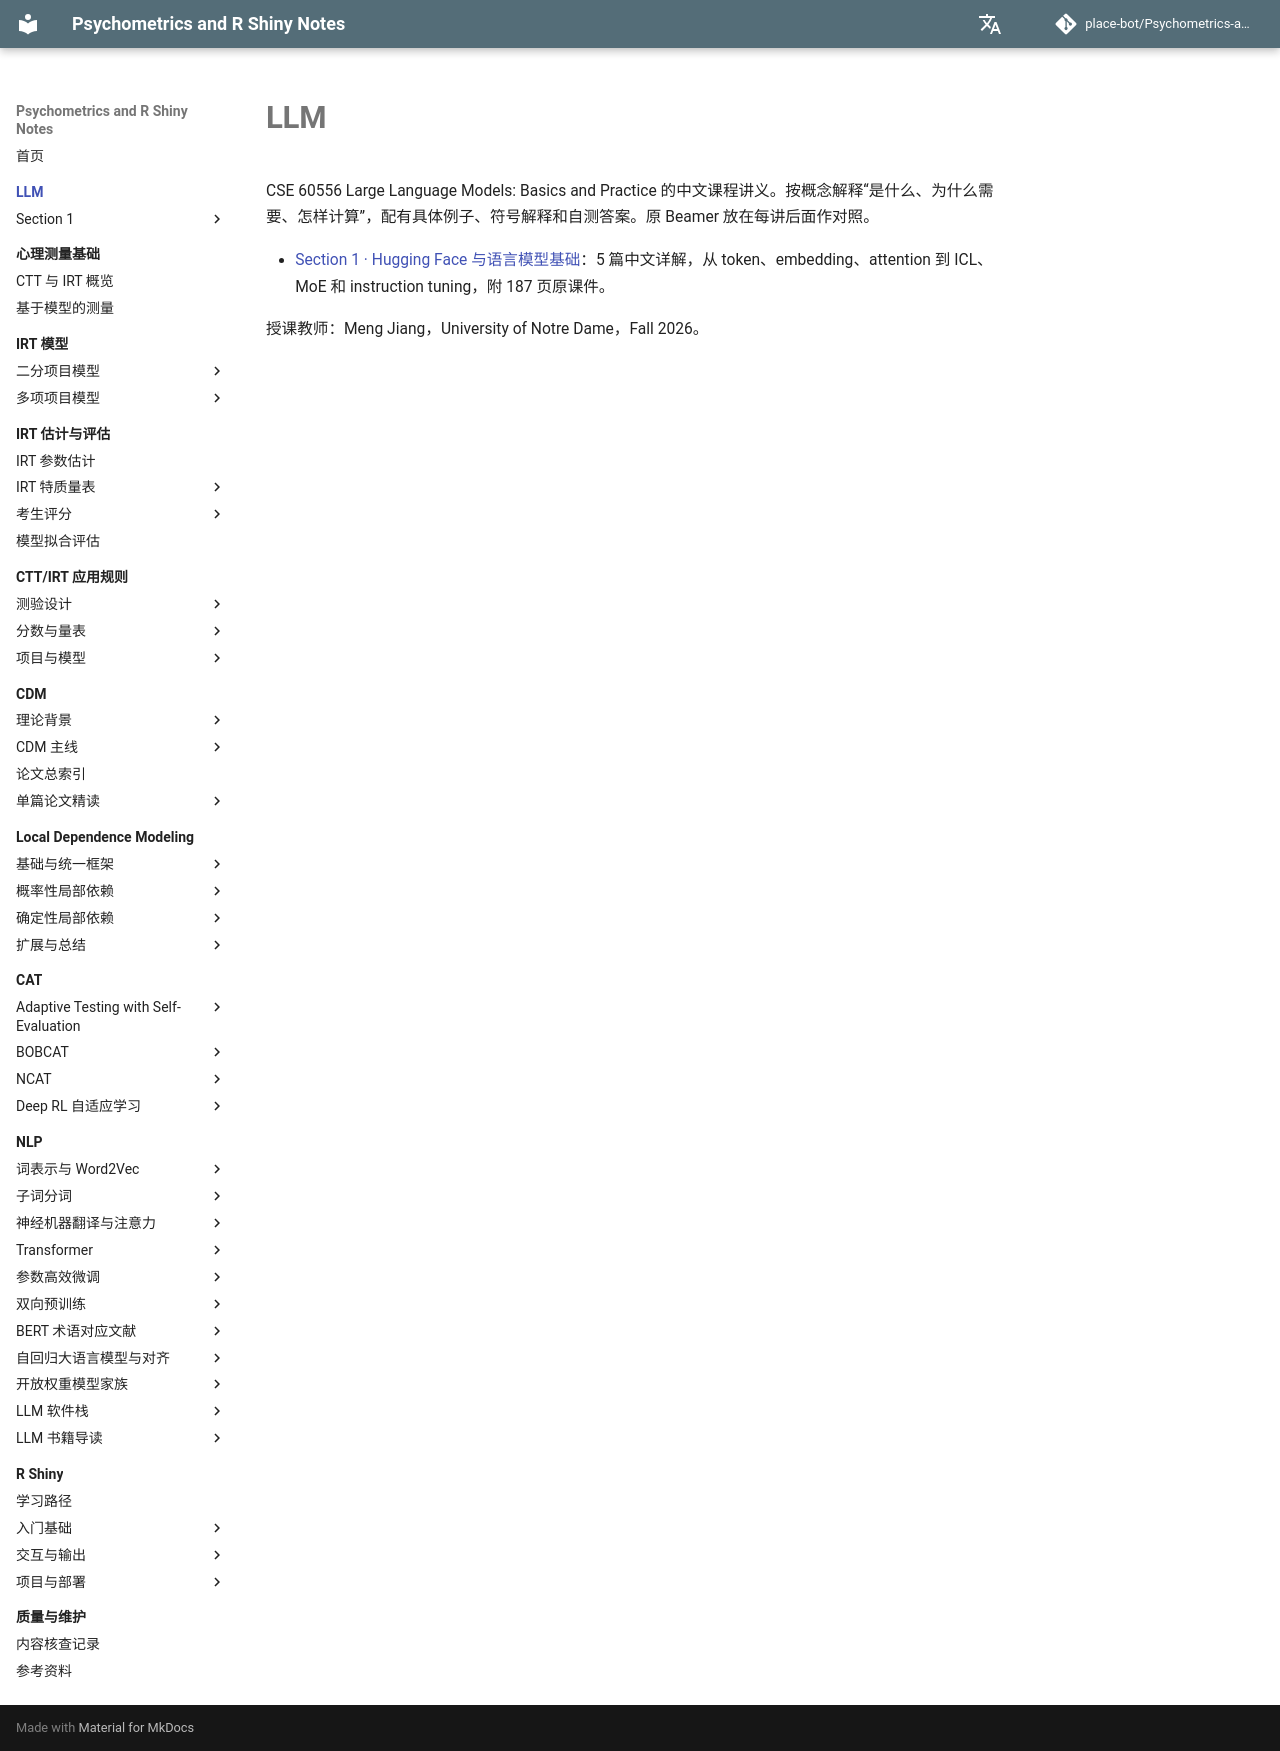

repository: place-bot/learning-notes · page: llm/index.html · generator: mkdocs

# LLM

CSE 60556 Large Language Models: Basics and Practice 的中文课程讲义。按概念解释“是什么、为什么需要、怎样计算”，配有具体例子、符号解释和自测答案。原 Beamer 放在每讲后面作对照。

- [Section 1 · Hugging Face 与语言模型基础](section1/index.md)：5 篇中文详解，从 token、embedding、attention 到 ICL、MoE 和 instruction tuning，附 187 页原课件。

授课教师：Meng Jiang，University of Notre Dame，Fall 2026。
